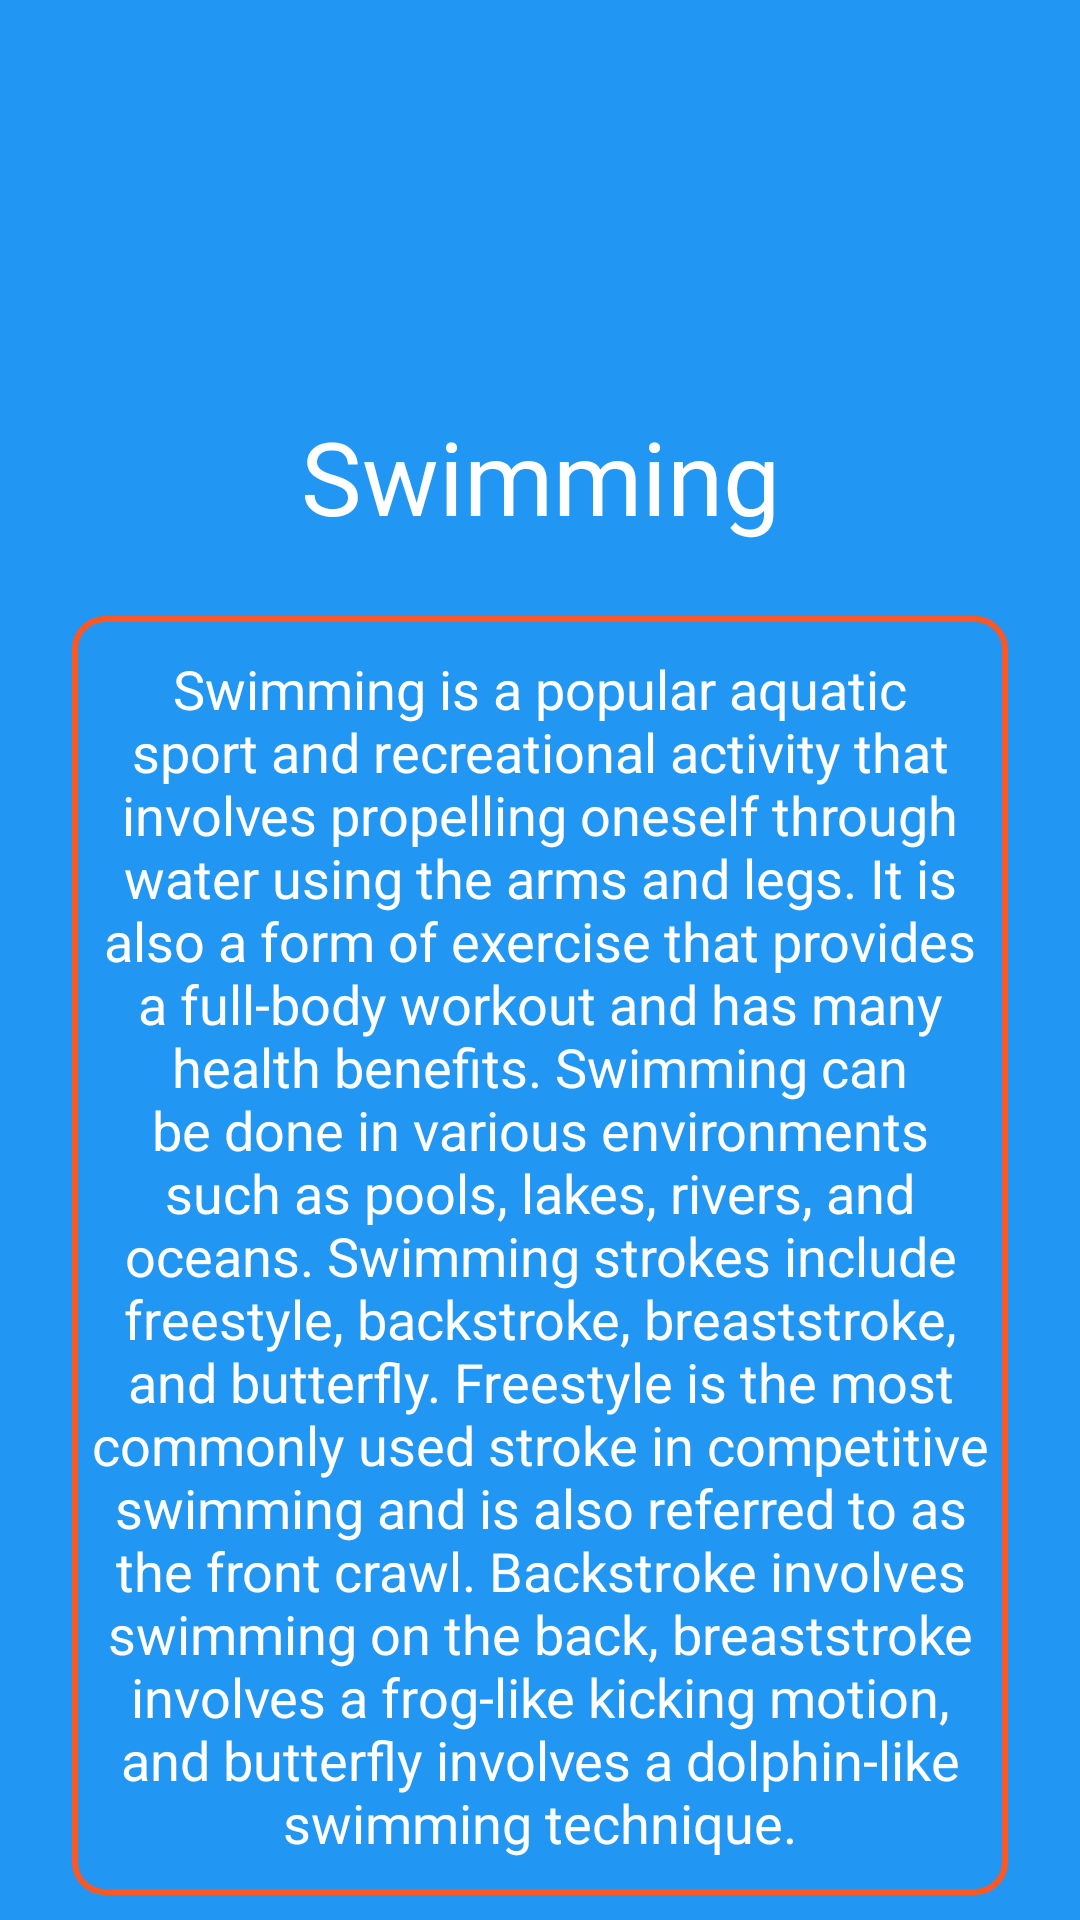

Android layout source for this screen:
<!-- AndroidManifest.xml: application theme Theme.Workout -->
<!-- res/layout/activity_swim.xml -->
<?xml version="1.0" encoding="utf-8"?>
<androidx.constraintlayout.widget.ConstraintLayout xmlns:android="http://schemas.android.com/apk/res/android"
    xmlns:app="http://schemas.android.com/apk/res-auto"
    xmlns:tools="http://schemas.android.com/tools"
    android:layout_width="match_parent"
    android:layout_height="match_parent"
    android:background="#2196F3"
    tools:context=".sport.JumpActivity">

    <TextView
        android:id="@+id/textView4"
        android:layout_width="match_parent"
        android:layout_height="wrap_content"
        android:layout_marginTop="136dp"
        android:fontFamily="@font/alfa_slab_one"
        android:text="Swimming"
        android:textAlignment="center"
        android:textColor="@color/white"
        android:textSize="34sp"
        app:layout_constraintEnd_toEndOf="parent"
        app:layout_constraintStart_toStartOf="parent"
        app:layout_constraintTop_toTopOf="parent" />

    <TextView
        android:layout_width="match_parent"
        android:layout_height="wrap_content"
        android:layout_marginStart="24sp"
        android:layout_marginTop="24dp"
        android:layout_marginEnd="24sp"
        android:paddingTop="12dp"
        android:paddingBottom="12dp"
        android:paddingEnd="6dp"
        android:paddingStart="6dp"
        android:background="@drawable/bg_textview"
        android:text="@string/swim"
        android:textAlignment="center"
        android:textColor="@color/white"
        android:textSize="18sp"
        app:layout_constraintEnd_toEndOf="parent"
        app:layout_constraintStart_toStartOf="parent"
        app:layout_constraintTop_toBottomOf="@+id/textView4" />

</androidx.constraintlayout.widget.ConstraintLayout>
<!-- resources referenced by this layout -->
<resources>
  <!-- drawable bg_textview (drawable) -->
  <?xml version="1.0" encoding="utf-8"?>
  <shape xmlns:android="http://schemas.android.com/apk/res/android"
      xmlns:tools="http://schemas.android.com/tools">
  
      <corners android:radius="10dp" />
      <stroke android:color="#FF5722"
          android:width="2dp"/>
  
  </shape>
  <string name="swim">Swimming is a popular aquatic sport and recreational activity that involves propelling oneself through water using the arms and legs. It is also a form of exercise that provides a full-body workout and has many health benefits. Swimming can be done in various environments such as pools, lakes, rivers, and oceans. Swimming strokes include freestyle, backstroke, breaststroke, and butterfly. Freestyle is the most commonly used stroke in competitive swimming and is also referred to as the front crawl. Backstroke involves swimming on the back, breaststroke involves a frog-like kicking motion, and butterfly involves a dolphin-like swimming technique.</string>
  <style name="Theme.Workout" parent="Theme.MaterialComponents.DayNight.NoActionBar">
          
          <item name="colorPrimary">@color/purple_500</item>
          <item name="colorPrimaryVariant">@color/purple_700</item>
          <item name="colorOnPrimary">@color/white</item>
          
          <item name="colorSecondary">@color/teal_200</item>
          <item name="colorSecondaryVariant">@color/teal_700</item>
          <item name="colorOnSecondary">@color/black</item>
          
          <item name="android:statusBarColor">?attr/colorPrimaryVariant</item>
          
      </style>
  <!-- not gathered from this repository: default colours our renderer supplied (Android Studio template values) -->
  <color name="purple_500">#FF6200EE</color>
  <color name="purple_700">#FF3700B3</color>
  <color name="teal_200">#FF03DAC5</color>
  <color name="teal_700">#FF018786</color>
  <color name="black">#FF000000</color>
  <color name="white">#FFFFFFFF</color>
</resources>
